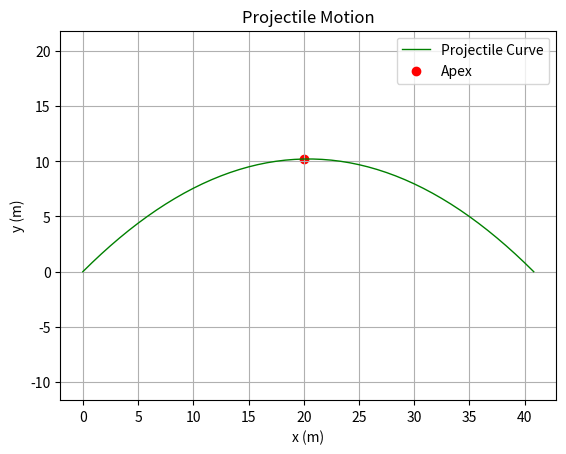

Generate this figure with matplotlib:
#       综合项目
import numpy as np
import matplotlib.pyplot as plt
def compute_trajectory(t, v0, angle_deg, g):
    theta_rad = np.radians(angle_deg)
    x = v0*np.cos(theta_rad)*t
    y = v0*np.sin(theta_rad)*t - 0.5*g*t**2
    return x, y
def compute_flight_time(v0, angle_deg, g):
    theta_rad = np.radians(angle_deg)
    t_flight = 2*v0*np.sin(theta_rad)/g
    return t_flight
def plot_trajectory(x, y):
    plt.plot(x,y,color="green",linewidth=1,label="Projectile Curve")
    xm = x[np.argmax(y)]
    ym = y[np.argmax(y)]
    plt.scatter(xm,ym,color="red",label="Apex")
    plt.xlabel("x (m)")
    plt.ylabel("y (m)")
    plt.title("Projectile Motion")
    plt.grid(True)
    plt.legend()
    plt.axis('equal')
    plt.savefig(r"d:\用户\py\trajectory.png", dpi=150)
    plt.show()
def main():
    params = {
        "v0": 20,
        "angle_deg": 45,
        "g": 9.8
    }
    t_flight = compute_flight_time(params["v0"], params["angle_deg"], params["g"])
    t = np.linspace(0, t_flight, 50)
    x, y = compute_trajectory(t, params["v0"], params["angle_deg"], params["g"])
    plot_trajectory(x, y)
    data = np.column_stack((x, y))
    np.savetxt(r"d:\用户\py\trajectory.csv", data, delimiter=",", header="x,y", comments="")
if __name__ == "__main__":
    main()
